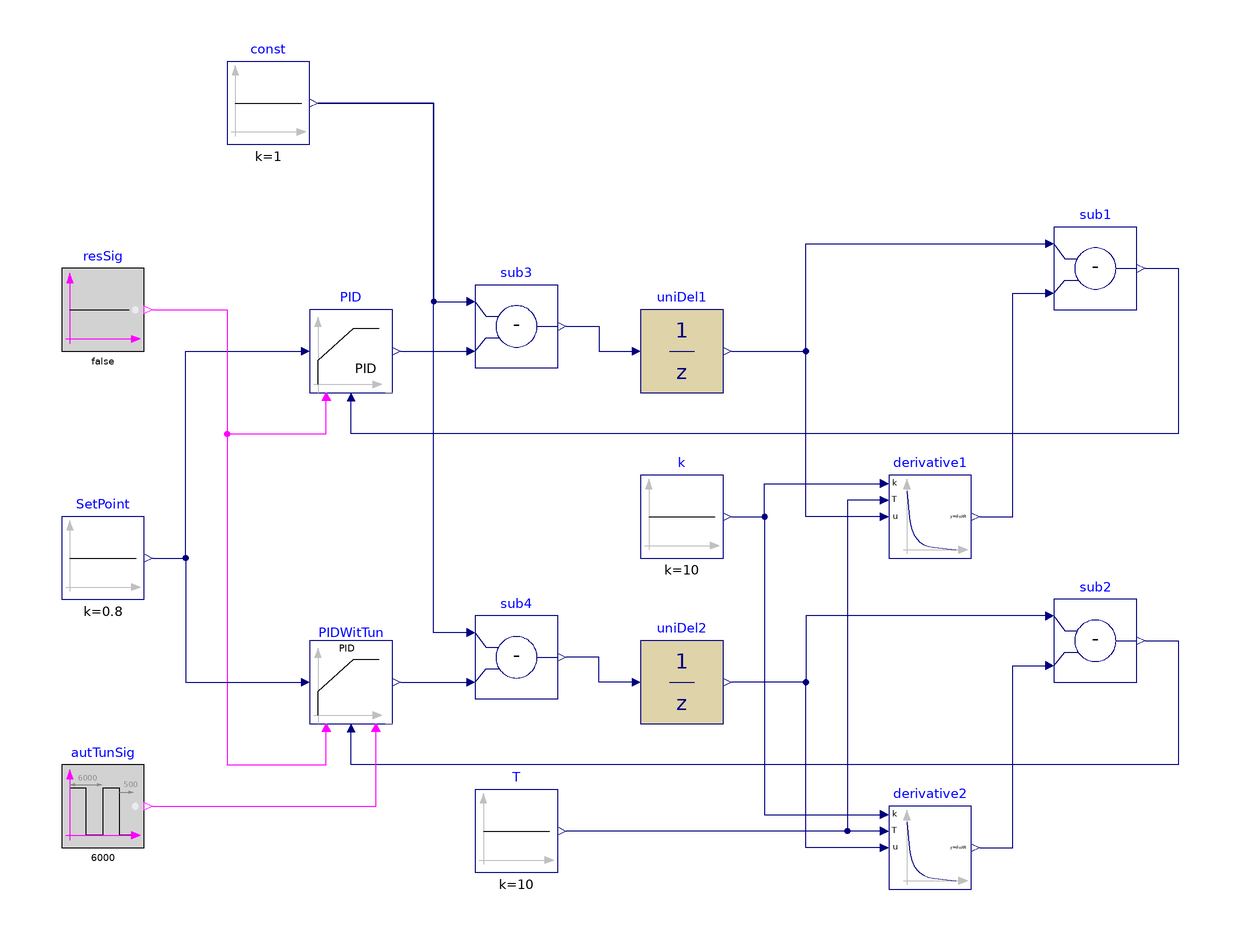

This picture is the connection diagram that the Modelica source below describes through its graphical annotations.

model DirectActingPIDWithFirstOrderAMIGO
  "Test model for an autotuning direct-acting PID controller"
  BuildingsLite.Controls.OBC.CDL.Reals.Sources.Constant SetPoint(k=0.8)
    "Setpoint value"
    annotation (Placement(transformation(extent={{-80,0},{-60,20}})));
  BuildingsLite.Controls.OBC.Utilities.PIDWithAutotuning.FirstOrderAMIGO PIDWitTun(
      controllerType=BuildingsLite.Controls.OBC.Utilities.PIDWithAutotuning.Types.SimpleController.PID,
      yHig=1,
      yLow=0,
      deaBan=0.1,
      yRef=0.8,
      reverseActing=false)
    "PID controller with an autotuning feature"
    annotation (Placement(transformation(extent={{-20,-30},{0,-10}})));
  BuildingsLite.Controls.OBC.CDL.Reals.PIDWithReset PID(
    controllerType=BuildingsLite.Controls.OBC.CDL.Types.SimpleController.PID,
    k=1,
    Ti=0.5,
    Td=0.1,
    reverseActing=false)
    "PID controller with constant gains"
    annotation (Placement(transformation(extent={{-20,50},{0,70}})));
  BuildingsLite.Controls.OBC.CDL.Logical.Sources.Constant resSig(k=false)
    "Reset signal"
    annotation (Placement(transformation(extent={{-80,60},{-60,80}})));
  BuildingsLite.Controls.OBC.CDL.Discrete.UnitDelay uniDel2(samplePeriod=240)
    "A delay process for control process 2"
    annotation (Placement(transformation(extent={{60,-30},{80,-10}})));
  BuildingsLite.Controls.OBC.CDL.Discrete.UnitDelay uniDel1(samplePeriod=240)
    "A delay process for control process 1"
    annotation (Placement(transformation(extent={{60,50},{80,70}})));
  BuildingsLite.Controls.OBC.CDL.Reals.Sources.Constant k(k=10)
    "Gain of the first order process"
    annotation (Placement(transformation(extent={{60,10},{80,30}})));
  BuildingsLite.Controls.OBC.CDL.Reals.Sources.Constant T(k=10)
    "Time constant of the first order process"
    annotation (Placement(transformation(extent={{20,-66},{40,-46}})));
  BuildingsLite.Controls.OBC.CDL.Reals.Subtract sub1
    "A subtract block that is used to mimic the first order process 1"
    annotation (Placement(transformation(extent={{160,70},{180,90}})));
  BuildingsLite.Controls.OBC.CDL.Reals.Subtract sub2
    "A subtract block that is used to mimic the first order process 2"
    annotation (Placement(transformation(extent={{160,-20},{180,0}})));
  BuildingsLite.Controls.OBC.CDL.Reals.Derivative derivative1
    "A derivative block that is used to mimic the first order process 1"
    annotation (Placement(transformation(extent={{120,10},{140,30}})));
  BuildingsLite.Controls.OBC.CDL.Reals.Derivative derivative2
    "A derivative block that is used to mimic the first order process 2"
    annotation (Placement(transformation(extent={{120,-70},{140,-50}})));
  BuildingsLite.Controls.OBC.CDL.Logical.Sources.Pulse autTunSig(
    width=0.9,
    period=6000,
    shift=500)
    "Signal for enabling the autotuning"
    annotation (Placement(transformation(extent={{-80,-60},{-60,-40}})));
  BuildingsLite.Controls.OBC.CDL.Reals.Subtract sub3
    "A subtract block that is used to mimic the direct-acting in the first order process 1"
    annotation (Placement(transformation(extent={{20,56},{40,76}})));
  BuildingsLite.Controls.OBC.CDL.Reals.Sources.Constant const(k=1)
   "constant value 1"
    annotation (Placement(transformation(extent={{-40,110},{-20,130}})));
  BuildingsLite.Controls.OBC.CDL.Reals.Subtract sub4
    "A subtract block that is used to mimic the direct-acting in the first order process 2"
    annotation (Placement(transformation(extent={{20,-24},{40,-4}})));
equation
  connect(resSig.y, PID.trigger) annotation (Line(points={{-58,70},{-40,70},{-40,
          40},{-16,40},{-16,48}}, color={255,0,255}));
  connect(SetPoint.y, PID.u_s) annotation (Line(points={{-58,10},{-50,10},{-50,60},
          {-22,60}}, color={0,0,127}));
  connect(uniDel1.y, sub1.u1) annotation (Line(points={{82,60},{100,60},{100,86},
          {158,86}}, color={0,0,127}));
  connect(k.y, derivative1.k) annotation (Line(points={{82,20},{90,20},{90,28},{
          118,28}}, color={0,0,127}));
  connect(derivative1.T, T.y) annotation (Line(points={{118,24},{110,24},{110,
          -56},{42,-56}},
                     color={0,0,127}));
  connect(derivative1.y, sub1.u2) annotation (Line(points={{142,20},{150,20},{150,
          74},{158,74}}, color={0,0,127}));
  connect(sub1.y, PID.u_m) annotation (Line(points={{182,80},{190,80},{190,40},{
          -10,40},{-10,48}}, color={0,0,127}));
  connect(sub2.u1, uniDel2.y) annotation (Line(points={{158,-4},{100,-4},{100,-20},
          {82,-20}}, color={0,0,127}));
  connect(derivative2.y,sub2. u2) annotation (Line(points={{142,-60},{150,-60},{
          150,-16},{158,-16}}, color={0,0,127}));
  connect(sub2.y, PIDWitTun.u_m) annotation (Line(points={{182,-10},{190,-10},{190,
          -40},{-10,-40},{-10,-32}}, color={0,0,127}));
  connect(derivative2.T, T.y) annotation (Line(points={{118,-56},{42,-56}},
          color={0,0,127}));
  connect(derivative1.u, sub1.u1) annotation (Line(points={{118,20},{100,20},{100,
          86},{158,86}}, color={0,0,127}));
  connect(derivative2.u, uniDel2.y) annotation (Line(points={{118,-60},{100,-60},
          {100,-20},{82,-20}}, color={0,0,127}));
  connect(autTunSig.y, PIDWitTun.triTun)
    annotation (Line(points={{-58,-50},{-4,-50},{-4,-32}}, color={255,0,255}));
  connect(k.y, derivative2.k) annotation (Line(points={{82,20},{90,20},{90,-52},
          {118,-52}},color={0,0,127}));
  connect(const.y, sub3.u1) annotation (Line(points={{-18,120},{10,120},{10,72},
          {18,72}},color={0,0,127}));
  connect(PID.y, sub3.u2)
    annotation (Line(points={{2,60},{18,60}}, color={0,0,127}));
  connect(sub3.y, uniDel1.u)
    annotation (Line(points={{42,66},{50,66},{50,60},{58,60}}, color={0,0,127}));
  connect(PIDWitTun.y, sub4.u2) annotation (Line(points={{2,-20},{18,-20}},
         color={0,0,127}));
  connect(uniDel2.u, sub4.y)
    annotation (Line(points={{58,-20},{50,-20},{50,-14},{42,-14}}, color={0,0,127}));
  connect(sub4.u1, const.y) annotation (Line(points={{18,-8},{10,-8},{10,120},{-18,
          120}}, color={0,0,127}));
  connect(resSig.y, PIDWitTun.triRes) annotation (Line(points={{-58,70},{-40,70},
          {-40,-40},{-16,-40},{-16,-32}}, color={255,0,255}));
  connect(SetPoint.y, PIDWitTun.u_s) annotation (Line(points={{-58,10},{-50,10},
          {-50,-20},{-22,-20}}, color={0,0,127}));
  annotation (
    experiment(
      StopTime=10000,
      Tolerance=1e-06),
    __Dymola_Commands(
      file="modelica://Buildings/Resources/Scripts/Dymola/Controls/OBC/Utilities/PIDWithAutotuning/Validation/DirectActingPIDWithFirstOrderAMIGO.mos" "Simulate and plot"),
    Documentation(
      info="<html>
<p>
Validation test for the block
<a href=\"modelica://BuildingsLite.Controls.OBC.Utilities.PIDWithAutotuning.FirstOrderAMIGO\">
BuildingsLite.Controls.OBC.Utilities.PIDWithAutotuning.FirstOrderAMIGO</a>.
</p>
<p>
This example is similar as <a href=\"modelica://BuildingsLite.Controls.OBC.Utilities.PIDWithAutotuning.Validation.ReverseActingPIDWithFirstOrderAMIGO\">
BuildingsLite.Controls.OBC.Utilities.PIDWithAutotuning.Validation.ReverseActingPIDWithFirstOrderAMIGO</a>.
However, direct-acting PID controllers are considered.
</p>
</html>",
revisions="<html>
<ul>
<li>
December 1, 2023, by Sen Huang:<br/>
<br>First implementation.<br/>
</li>
</ul>
</html>"),
    Icon(
      graphics={
        Ellipse(
          lineColor={75,138,73},
          fillColor={255,255,255},
          fillPattern=FillPattern.Solid,
          extent={{-100,-100},{100,100}}),
        Polygon(
          lineColor={0,0,255},
          fillColor={75,138,73},
          pattern=LinePattern.None,
          fillPattern=FillPattern.Solid,
          points={{-36,60},{64,0},{-36,-60},{-36,60}})}),
    Diagram(coordinateSystem(extent={{-100,-80},{200,140}})));
end DirectActingPIDWithFirstOrderAMIGO;